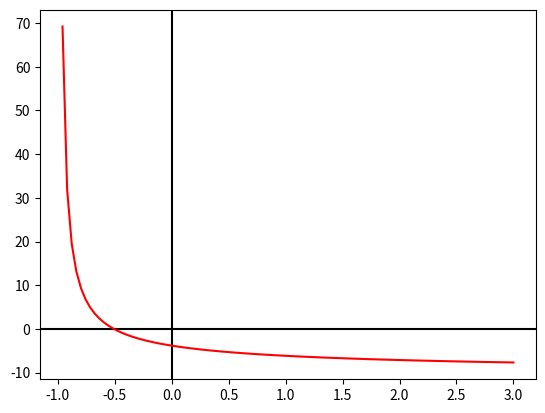

Source code (Python):
######### ASSIGNMENT ONE ##########
###################################
######### NEWTON's METHOD #########
###################################
# [redacted]
###################################

import sys  # just to print on stderr
import matplotlib.pyplot as plt  # to plot math functions
import numpy as np  # to work with arrays

n = 4  # number of segments
total_time = 10  # total time of her journey
with_error = False
num_of_iter = 400  # can be set by user. Number of iterations to reach the value of c


#  we want to compute C value
def calculate_c_parameter(distances, speeds, previus_c):
    temp_sum = 0  # temp means temporary sum. We must sum up (j-th distance)/(j-th speed + c i-th)
    temp_sum_2 = 0  # second temp sum. We must calculate (j-th distance)/((j-th speed + c i-th)^2)

    for j in range(n):  # just a for loop to sum up to compute f(x)/f'(x)

        temp_sum += distances[j] / (speeds[j] + previus_c)
        temp_sum_2 += distances[j] / ((speeds[j] + previus_c) ** 2)
        if (speeds[j] + previus_c) == 0:  # check if we got a division by zero, math warning.
            print("DIVISION BY ZERO, WARNING", sys.stderr)
    c_updated = previus_c - ((temp_sum - total_time) / (-1.0 * temp_sum_2))  # return our value c.
    # Thus, return c c(i-th+1) = c(i-th)-f(x)/f'(x)

    return c_updated


# calculate f(x). Polynomial function of third grade.
def calculate_y_function(x_temp):
    return (distances[0] / (speeds[0] + x_temp)) + (distances[1] / (speeds[1] + x_temp)) \
           + (distances[2] / (speeds[2] + x_temp)) + (
                   distances[3] / (speeds[3] + x_temp)) - total_time


if __name__ == '__main__':
    c = 0.0  # arbitrary starting c
    # set up plot
    fig = plt.figure()  # create a figure
    plt.axhline(y=0, color='k')
    plt.axvline(x=0, color='k')
    # arrays of distances
    distances = [5, 2, 3, 3]
    # arrays of speeds
    speeds = [3, 2, 6, 1]
    # x points on x axe
    x = np.linspace(-1, 3, 100)
    # stopping if function is smaller or greater than some error

    y = calculate_y_function(x)  # calculate function for plot

    for k in range(num_of_iter):  # loop to find the root of f(x)
        c = calculate_c_parameter(distances, speeds, c)  # compute c updated
        if with_error:
            error = 1 * 10 ^ (-2)  # calculate this error if user wants to work with errors
            y_temp = calculate_y_function(c)  # calculate y if necessary. We want to check if f(x)
            # is enough small to stop our algorithm
            if -error < y_temp < error:  # check condition
                print("STOPPING LOOP...ROOT FOUND")
                print("Value of c: ", c, "Value of Y(c) : ", y_temp)
                break  # stop the loop if we have already found the root
        print("Values of c : ", c)

    # plotting f(x)
    plt.plot(x, y, 'r')
    plt.show()

#  end of file
